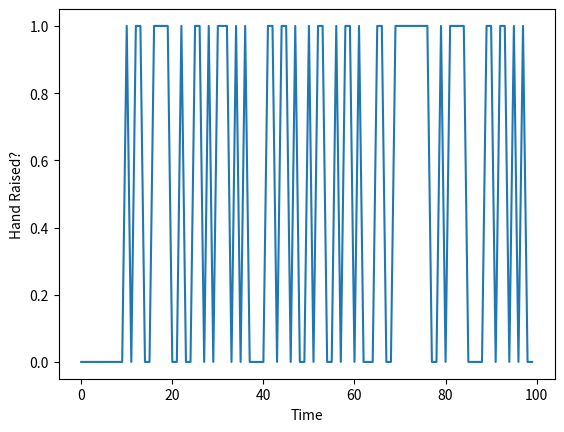

This chart was generated by the following Python code:
import matplotlib.pyplot as plt
from random import *

handRaisedArray = [int]*100

for i in range(100):
    handRaisedArray[i] = int(random()*100%2)
#generating an empty array of 1's and 0's. In final product should obviously be populated with array of whether hands are raised

percentRaised = 5
temp = 0
for i in range(100):
    temp = temp + handRaisedArray[i]

percentRaised = temp/100
#this determines what percentage of the array is 1 (hand raised)
#calculated for plotting purposes


print(temp)
print(handRaisedArray)
print("hand raised %s percent of the time  "   %(percentRaised*100))
plt.plot(handRaisedArray)
#debatable way to show if hands are raised. In this example it looks shitty b/c
#the 1's and 0's alternate a lot. Wouldn't happen if the changes are less frequent, which is ideally how the software would work

plt.ylabel('Hand Raised?')
plt.xlabel('Time')
plt.show()



